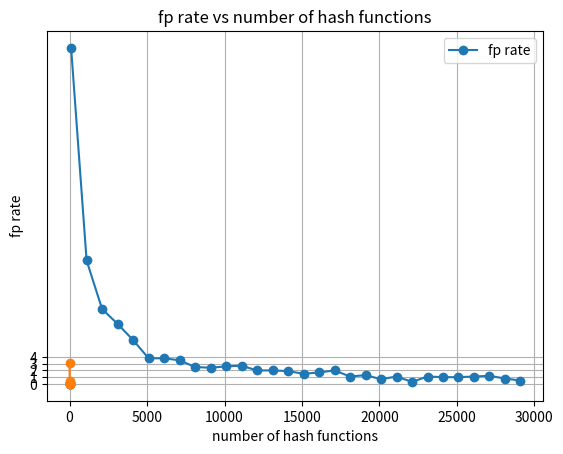

Here is the Python script that generated this plot:
"""
This is the code of Bloom Filter Size vs False Positive Rate
which produces a chart which you can see in README.md
"""

import matplotlib.pyplot as plt
plt.plot(
    [100, 1100, 2100, 3100, 4100, 5100, 6100, 7100, 8100, 9100, 10100, 11100, 12100, 13100, 14100, 15100, 16100, 17100, 18100, 19100, 20100, 21100, 22100, 23100, 24100, 25100, 26100, 27100, 28100, 29100], 
    [49.8, 18.3, 11.1, 8.9, 6.5, 3.8, 3.8, 3.5, 2.5, 2.4, 2.6, 2.7, 2, 2, 1.9, 1.5, 1.7, 2, 1.1, 1.3, 0.7, 1.1, 0.3, 1.1, 1, 1, 1.1, 1.2, 0.8, 0.5],
    marker='o'
)
plt.grid(True)
plt.title('fp rate vs size of bloom filters')
plt.xlabel('size of bloom filters')
plt.ylabel('fp rate')
plt.legend(['fp rate'])
plt.show()


"""
This is the code of Number of Hash Functions vs False Positive Rate
which produces a chart which you can see in README.md
"""

import matplotlib.pyplot as plt
import math
x = [1,2,3,4,5,6,7,8,9,10,11,12,13,14,15,16,17,18,19,20]
y = [3.1,0.4,0.2,0.2,0,0,0,0,0,0,0,0,0,0,0,0,0.1,0.1,0.1,0.1]
plt.plot(
    x, y,
    marker='o'
)

new_list = range(math.floor(min(y)), math.ceil(max(y))+1)
# new_x = range(math.floor(min(x)), math.ceil(max(x))+1)
# plt.xticks(new_x)
plt.yticks(new_list)
plt.grid(True)
plt.title('fp rate vs number of hash functions')
plt.xlabel('number of hash functions')
plt.ylabel('fp rate')
plt.legend(['fp rate'])
plt.show()